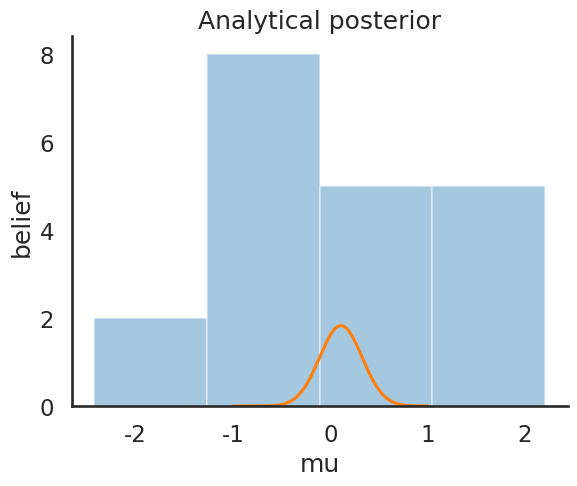

The script that saved this image:
#%%

import numpy as np
import scipy as sp
import pandas as pd
import matplotlib.pyplot as plt
import seaborn as sns

from scipy.stats import norm

sns.set_style('white')
sns.set_context('talk')

np.random.seed(123)

#%% generate some data

data = np.random.randn(20)

#%%

ax = plt.subplot()
sns.distplot(data, kde=False, ax=ax)
_ = ax.set(title='Histogram of observed data', xlabel='x', ylabel='# observations');

plt.show()


#%%

def calc_posterior_analytical(data, x, mu_0, sigma_0):
    sigma = 1.
    n = len(data)
    mu_post = (mu_0 / sigma_0**2 + data.sum() / sigma**2) / (1. / sigma_0**2 + n / sigma**2)
    sigma_post = (1. / sigma_0**2 + n / sigma**2)**-1
    return norm(mu_post, np.sqrt(sigma_post)).pdf(x)

ax = plt.subplot()
x = np.linspace(-1, 1, 1000)
posterior_analytical = calc_posterior_analytical(data, x, 0., 1.)
ax.plot(x, posterior_analytical)
ax.set(xlabel='mu', ylabel='belief', title='Analytical posterior');
sns.despine()

plt.show()

#%%



